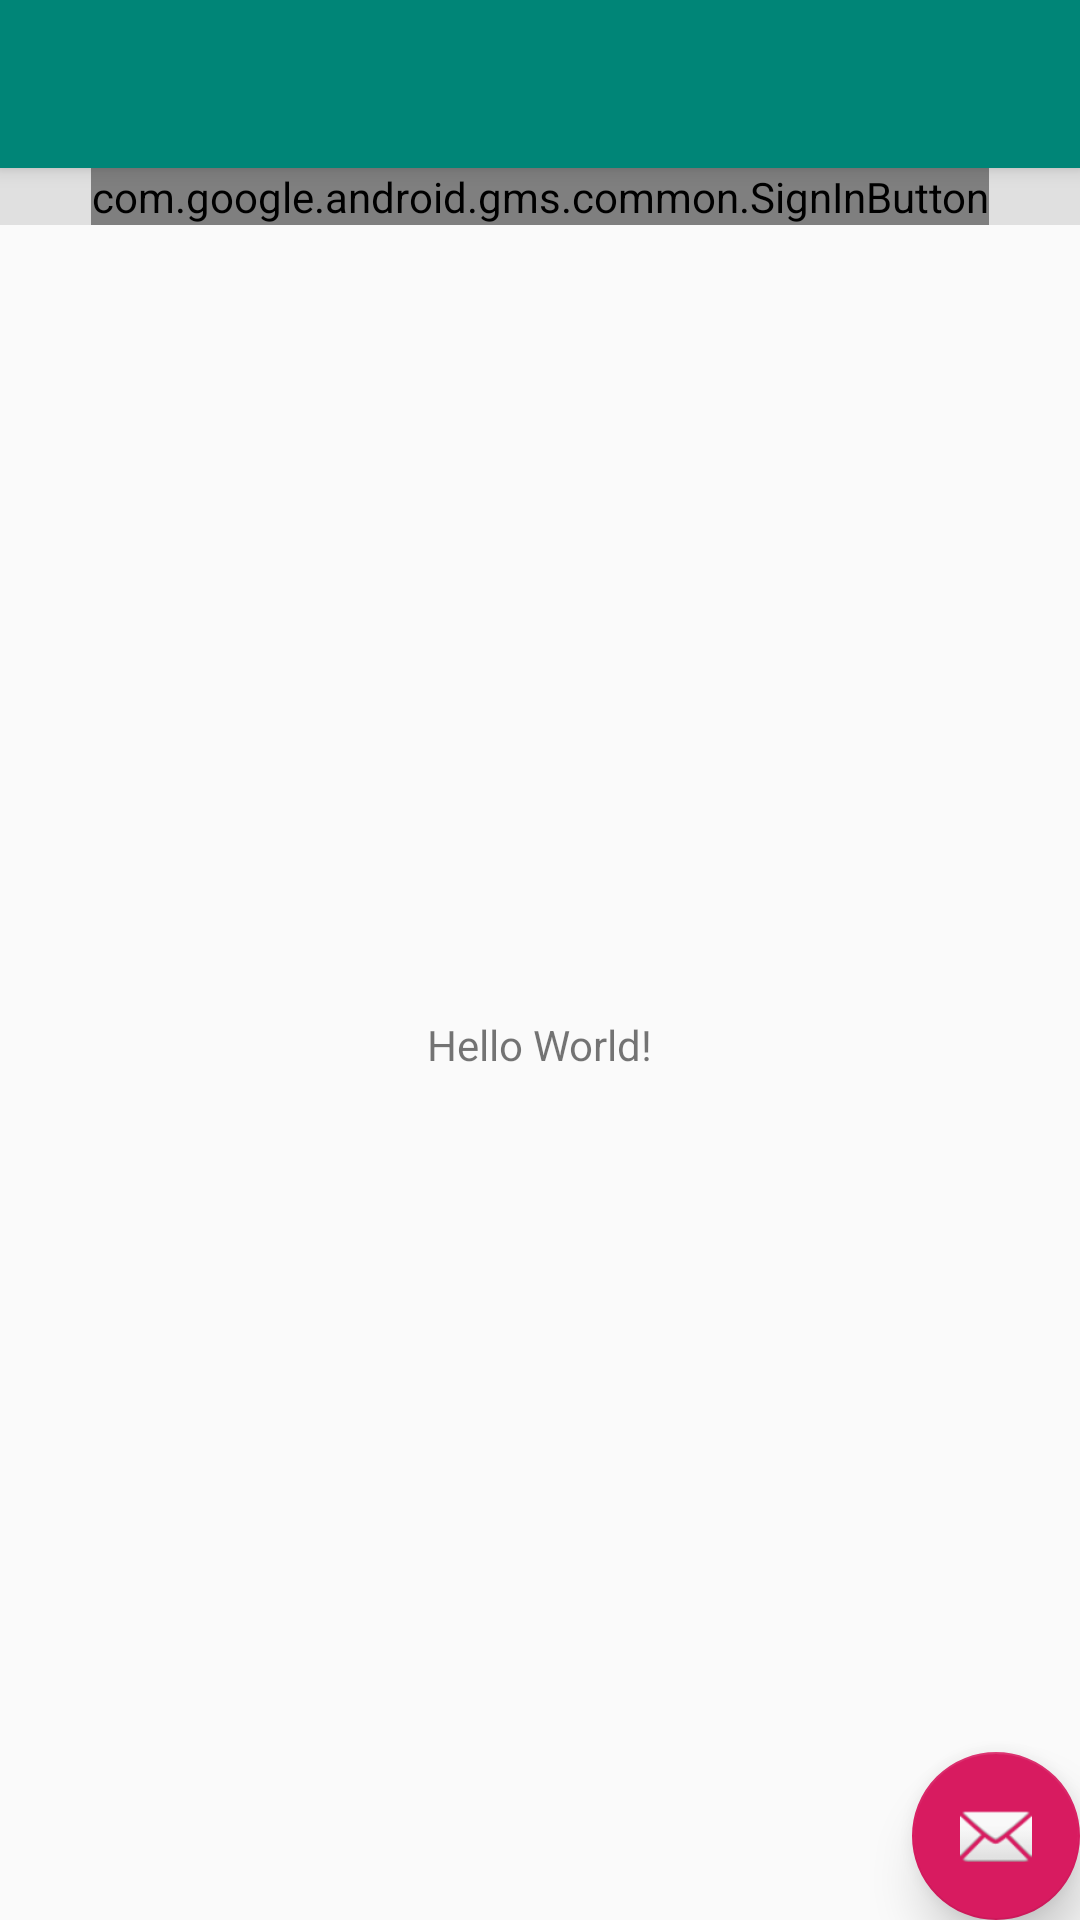

Layout XML and referenced resources for this Android screen:
<!-- AndroidManifest.xml: activity theme AppTheme.NoActionBar -->
<!-- res/layout/activity_main.xml -->
<?xml version="1.0" encoding="utf-8"?>
<android.support.design.widget.CoordinatorLayout xmlns:android="http://schemas.android.com/apk/res/android"
    xmlns:app="http://schemas.android.com/apk/res-auto"
    xmlns:tools="http://schemas.android.com/tools"
    android:layout_width="match_parent"
    android:layout_height="match_parent"
    tools:context=".MainActivity">

    <android.support.design.widget.AppBarLayout
        android:layout_width="match_parent"
        android:layout_height="wrap_content"
        android:theme="@style/AppTheme.AppBarOverlay">

        <android.support.v7.widget.Toolbar
            android:id="@+id/toolbar"
            android:layout_width="match_parent"
            android:layout_height="?attr/actionBarSize"
            android:background="?attr/colorPrimary"
            app:popupTheme="@style/AppTheme.PopupOverlay" />

    </android.support.design.widget.AppBarLayout>


    <include
        layout="@layout/content_main"
        android:layout_height="358dp" />

    <ProgressBar
        android:id="@+id/progressBar"
        style="?android:attr/progressBarStyle"
        android:layout_width="wrap_content"
        android:layout_height="wrap_content" />


    <android.support.design.widget.FloatingActionButton
        android:id="@+id/fab"
        android:layout_width="wrap_content"
        android:layout_height="wrap_content"
        android:layout_gravity="bottom|end"
        android:layout_margin="@dimen/fab_margin"
        android:background="?attr/actionModeShareDrawable"
        app:elevation="10dp"
        app:srcCompat="@android:drawable/ic_dialog_email" />


</android.support.design.widget.CoordinatorLayout>
<!-- res/layout/content_main.xml (included above) -->
<?xml version="1.0" encoding="utf-8"?>
<android.support.constraint.ConstraintLayout xmlns:android="http://schemas.android.com/apk/res/android"
    xmlns:app="http://schemas.android.com/apk/res-auto"
    xmlns:tools="http://schemas.android.com/tools"
    android:layout_width="match_parent"
    android:layout_height="match_parent"
    app:layout_behavior="@string/appbar_scrolling_view_behavior"
    tools:context=".MainActivity"
    tools:showIn="@layout/activity_main">

    <RelativeLayout
        android:layout_width="fill_parent"
        android:layout_height="0dp"
        android:layout_weight="1"
        android:background="@color/grey_300">

        <com.google.android.gms.common.SignInButton
            android:id="@+id/sign_in_button"
            android:layout_width="wrap_content"
            android:layout_height="wrap_content"
            android:layout_centerInParent="true"
            android:visibility="visible"
            tools:visibility="gone" />

        <LinearLayout
            android:id="@+id/sign_out_and_disconnect"
            android:layout_width="fill_parent"
            android:layout_height="wrap_content"
            android:layout_centerInParent="true"
            android:orientation="horizontal"
            android:paddingLeft="16dp"
            android:paddingRight="16dp"
            android:visibility="gone"
            tools:visibility="visible">

            <Button
                android:id="@+id/sign_out_button"
                style="@style/Widget.AppCompat.Button.Colored"
                android:layout_width="0dp"
                android:layout_height="wrap_content"
                android:layout_weight="1"
                android:text="@string/sign_out"
                android:theme="@style/ThemeOverlay.MyDarkButton" />

            <Button
                android:id="@+id/disconnect_button"
                style="@style/Widget.AppCompat.Button.Colored"
                android:layout_width="0dp"
                android:layout_height="wrap_content"
                android:layout_weight="1"
                android:text="@string/disconnect"
                android:theme="@style/ThemeOverlay.MyDarkButton" />
        </LinearLayout>

    </RelativeLayout>

    <TextView
        android:id="@+id/sample_text"
        android:layout_width="wrap_content"
        android:layout_height="wrap_content"
        android:text="Hello World!"
        app:layout_constraintBottom_toBottomOf="parent"
        app:layout_constraintLeft_toLeftOf="parent"
        app:layout_constraintRight_toRightOf="parent"
        app:layout_constraintTop_toTopOf="parent" />

</android.support.constraint.ConstraintLayout>
<!-- resources referenced by this layout -->
<resources>
  <color name="grey_300">#E0E0E0</color>
  <string name="disconnect">Disconnect</string>
  <string name="sign_out">Sign Out</string>
  <style name="AppTheme.AppBarOverlay" parent="ThemeOverlay.AppCompat.Dark.ActionBar" />
  <style name="AppTheme.PopupOverlay" parent="ThemeOverlay.AppCompat.Light" />
  <style name="ThemeOverlay.MyDarkButton" parent="ThemeOverlay.AppCompat.Dark">
          <item name="colorButtonNormal">@color/grey_500</item>
          <item name="colorAccent">@color/colorAccent</item>
          <item name="android:layout_marginRight">4dp</item>
          <item name="android:layout_marginLeft">4dp</item>
          <item name="android:textColor">@android:color/white</item>
      </style>
  <style name="AppTheme.NoActionBar">
          <item name="windowActionBar">false</item>
          <item name="windowNoTitle">true</item>
      </style>
  <color name="grey_500">#9E9E9E</color>
  <color name="colorAccent">#D81B60</color>
</resources>
